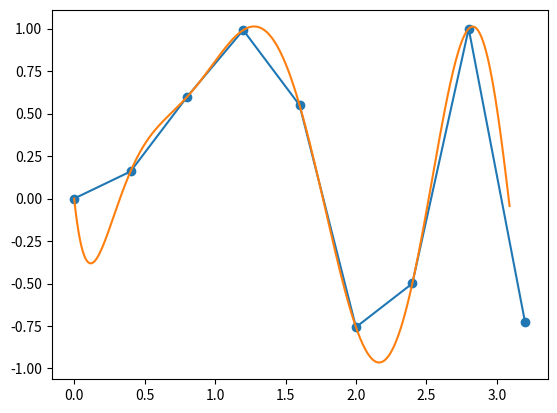

Write the Python code that produced this figure.
#ZADANIE 2A
#Napisz funkcje realizujaca interpolacje wielomianowa dla zbioru danych wejsciowych.
#Przyjmij, ze zbior ten jest dwuwymiarowy.
#Pokaz testbench implementacji dla zbiorow danych pierwotnych wygenerowanych wg funkcji:
#sin(1/x), exp(cos(x)).
#Zbiory danych wejsciowych generuj z krokiem 0.1 w zakresie -pi do pi.
#Wartosci 'x' dla danych interpolowanych generuj 'gesto', np. z krokiem 0.08.
#Przedstaw graficzne interpretacje.

#Przyklad z wykladu.

import numpy as np

import matplotlib.pyplot as pylab

def interpolacja_lagrange(x,y,xval):
    products=0
    yval=0
    for i in range(len(x)):
        products=y[i]
        for j in range(len(x)):
            if i!=j:
                products=products*(xval-x[j])/(x[i]-x[j])
        yval=yval+products
    return yval

x=[i for i in np.arange(0,3.3,0.4)]
y=[np.sin(i**2) for i in np.arange(0,3.3,0.4)]

print("x = ",x)
print("y = ",y)

print("interpolowane: xval = %.2f, yval = %.2f" % (1,interpolacja_lagrange(x,y,1)))
print("wartosci dokladne: xval = %.2f, yval = %.2f" % (1,np.sin(1**2)))

pylab.plot(x,y,'o-',label="ounkty danych")
pylab.show()

xval = [i for i in np.arange(0,3.1,0.01)]
yval = []
for xv in xval:
    yval.append(interpolacja_lagrange(x,y,xv))
pylab.plot(xval,yval,"-",label="punkty danych")
pylab.show()